Run: headless pygame with SDL's dummy video driver; simulated clock (each Clock.tick advances the game by its frame time, no real sleeping); random seed 0; keys injected as events and as key.get_pressed() state; mouse plan: one left click at the window centre at the start of phase 2, then a move to the lower-right quarter at the start of phase 3.
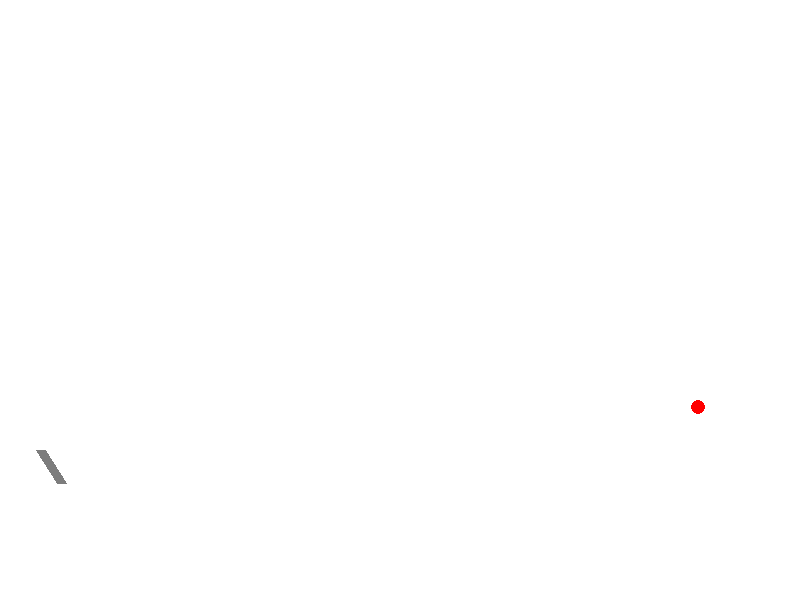
Frame 1 of 4 · flips 1–60 · no input
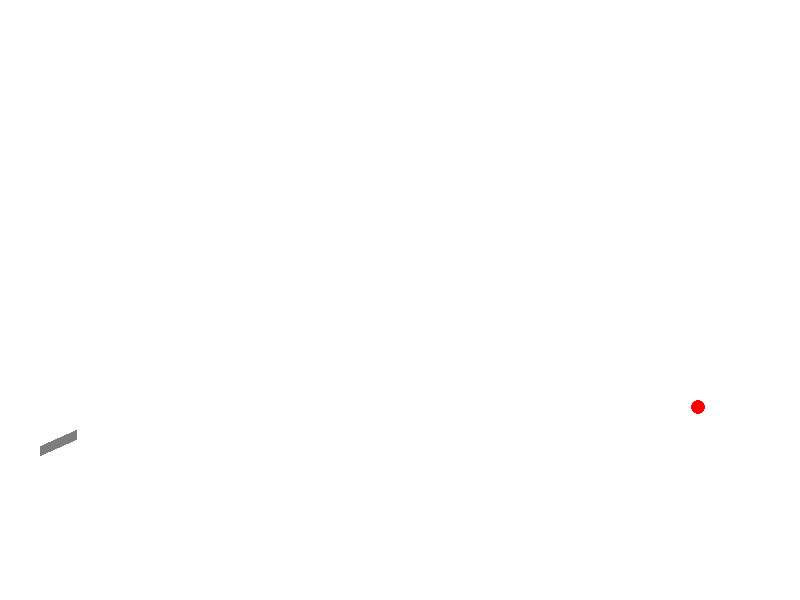
Frame 2 of 4 · flips 61–180 · clicked the window centre · tapped SPACE, RETURN · held RIGHT (→), D
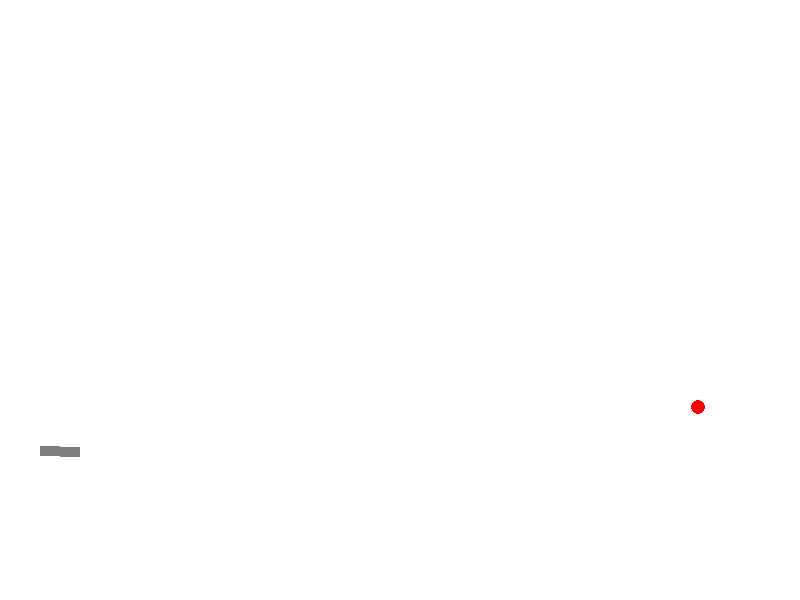
Frame 3 of 4 · flips 181–300 · moved the mouse to the lower-right quarter · held DOWN (↓), S
Frame 4 of 4 · flips 301–420 · held LEFT (←), A, UP (↑), W · screen unchanged from frame 3, image omitted

The pygame program that drew these frames:

import math
from random import randint
from random import choice

import pygame


FPS = 30

RED = 0xFF0000
BLUE = 0x0000FF
YELLOW = 0xFFC91F
GREEN = 0x00FF00
MAGENTA = 0xFF03B8
CYAN = 0x00FFCC
BLACK = (0, 0, 0)
WHITE = 0xFFFFFF
GREY = 0x7D7D7D
GAME_COLORS = [RED, BLUE, YELLOW, GREEN, MAGENTA, CYAN]

WIDTH = 800
HEIGHT = 600

GRAV = 2


class Ball:
    def __init__(self, screen: pygame.Surface, x=40, y=450):
        """ Конструктор класса ball

        Args:
        x - начальное положение мяча по горизонтали
        y - начальное положение мяча по вертикали
        """
        self.screen = screen
        self.x = x
        self.y = y
        self.r = 10
        self.vx = 0
        self.vy = 0
        self.color = choice(GAME_COLORS)
        self.live = 30

    def move(self):
        """Переместить мяч по прошествии единицы времени.

        Метод описывает перемещение мяча за один кадр перерисовки. То есть, обновляет значения
        self.x и self.y с учетом скоростей self.vx и self.vy, силы гравитации, действующей на мяч,
        и стен по краям окна (размер окна 800х600).
        """
        self.vy -= GRAV
        if((self.x + self.r > WIDTH) or (self.x - self.r < 0)):
            self.vx = -self.vx
        elif(self.y + self.r < 0):
            self.vy = -self.vy
        elif(self.y - self.r > 450):
            self.y = 450 + self.r + 1
            self.vy = - self.vy * 0.3
            self.vx = self.vx * 0.3
            self.live -= 1
            if(self.live == 0):
                self.color = WHITE



        self.x += self.vx
        self.y -= self.vy


    def draw(self):
        pygame.draw.circle(
            self.screen,
            self.color,
            (self.x, self.y),
            self.r
        )

    def hittest(self, obj):
        """Функция проверяет сталкивалкивается ли данный обьект с целью, описываемой в обьекте obj.

        Args:
            obj: Обьект, с которым проверяется столкновение.
        Returns:
            Возвращает True в случае столкновения мяча и цели. В противном случае возвращает False.
        """
        if((self.x - obj.x) ** 2 + (self.y - obj.y) ** 2 < (self.r + obj.r) ** 2):
            return True
        else:
            return False



class Gun:
    def __init__(self, screen: pygame.Surface):
        self.screen = screen
        self.f2_power = 10
        self.f2_on = 0
        self.an = 1
        self.color = GREY

    def fire2_start(self, event):
        self.f2_on = 1

    def fire2_end(self, event):
        """Выстрел мячом.

        Происходит при отпускании кнопки мыши.
        Начальные значения компонент скорости мяча vx и vy зависят от положения мыши.
        """
        global balls, bullet
        bullet += 1
        new_ball = Ball(self.screen)
        new_ball.r += 5
        self.an = math.atan2((event.pos[1]-new_ball.y), (event.pos[0]-new_ball.x))
        new_ball.vx = self.f2_power * math.cos(self.an)
        new_ball.vy = - self.f2_power * math.sin(self.an)
        balls.append(new_ball)
        self.f2_on = 0
        self.f2_power = 10

    def targetting(self, event):
        """Прицеливание. Зависит от положения мыши."""
        if event:
            self.an = math.atan((event.pos[1]-450) / (event.pos[0]-20))
        if self.f2_on:
            self.color = RED
        else:
            self.color = GREY

    def draw(self):
        # FIXIT don't know how to do it
        len = 30 + self.f2_power
        '''pygame.draw.polygon(self.screen,
                            self.color,
                            True,
                            [[40, 450],
                            [x1, y1],
                            [x1 - 5 * math.sin(self.an), y1 + 5 * math.cos(self.an)],
                            [40 - 5 * math.sin(self.an), 450 + 5 * math.cos(self.an)]])'''
        pygame.draw.line(self.screen, self.color,
                        [40, 450], [40 + (len * math.cos(self.an)), 450 + (len * math.sin(self.an))], 10)

    def power_up(self):
        if self.f2_on:
            if self.f2_power < 100:
                self.f2_power += 1
            self.color = RED
        else:
            self.color = GREY


class Target:

    def __init__(self, screen, x = 700, y = 450, r = 20):
        self.points = 0
        self.live = 1
        self.screen = screen
        self.x = x
        self.y = y
        self.r = r
        self.color = RED
        self.new_target()

    def new_target(self):
        """ Инициализация новой цели. """
        self.x = randint(600, 780)
        self.y = randint(300, 450)
        self.r = randint(5, 50)
        self.live = 1

    def hit(self, points=1):
        """Попадание шарика в цель."""
        self.points += points

    def draw(self):
        pygame.draw.circle(
            self.screen,
            self.color,
            (self.x, self.y),
            self.r
        )


pygame.init()
screen = pygame.display.set_mode((WIDTH, HEIGHT))
bullet = 0
balls = []

clock = pygame.time.Clock()
gun = Gun(screen)
target = Target(screen)

finished = False

while not finished:
    screen.fill(WHITE)
    gun.draw()
    target.draw()
    for b in balls:
        b.draw()
    pygame.display.update()

    clock.tick(FPS)
    for event in pygame.event.get():
        if event.type == pygame.QUIT:
            finished = True
        elif event.type == pygame.MOUSEBUTTONDOWN:
            gun.fire2_start(event)
        elif event.type == pygame.MOUSEBUTTONUP:
            gun.fire2_end(event)
        elif event.type == pygame.MOUSEMOTION:
            gun.targetting(event)

    for b in balls:
        b.move()

        if b.hittest(target) and target.live:
            target.live = 0
            target.hit()
            target.new_target()
    gun.power_up()

pygame.quit()
